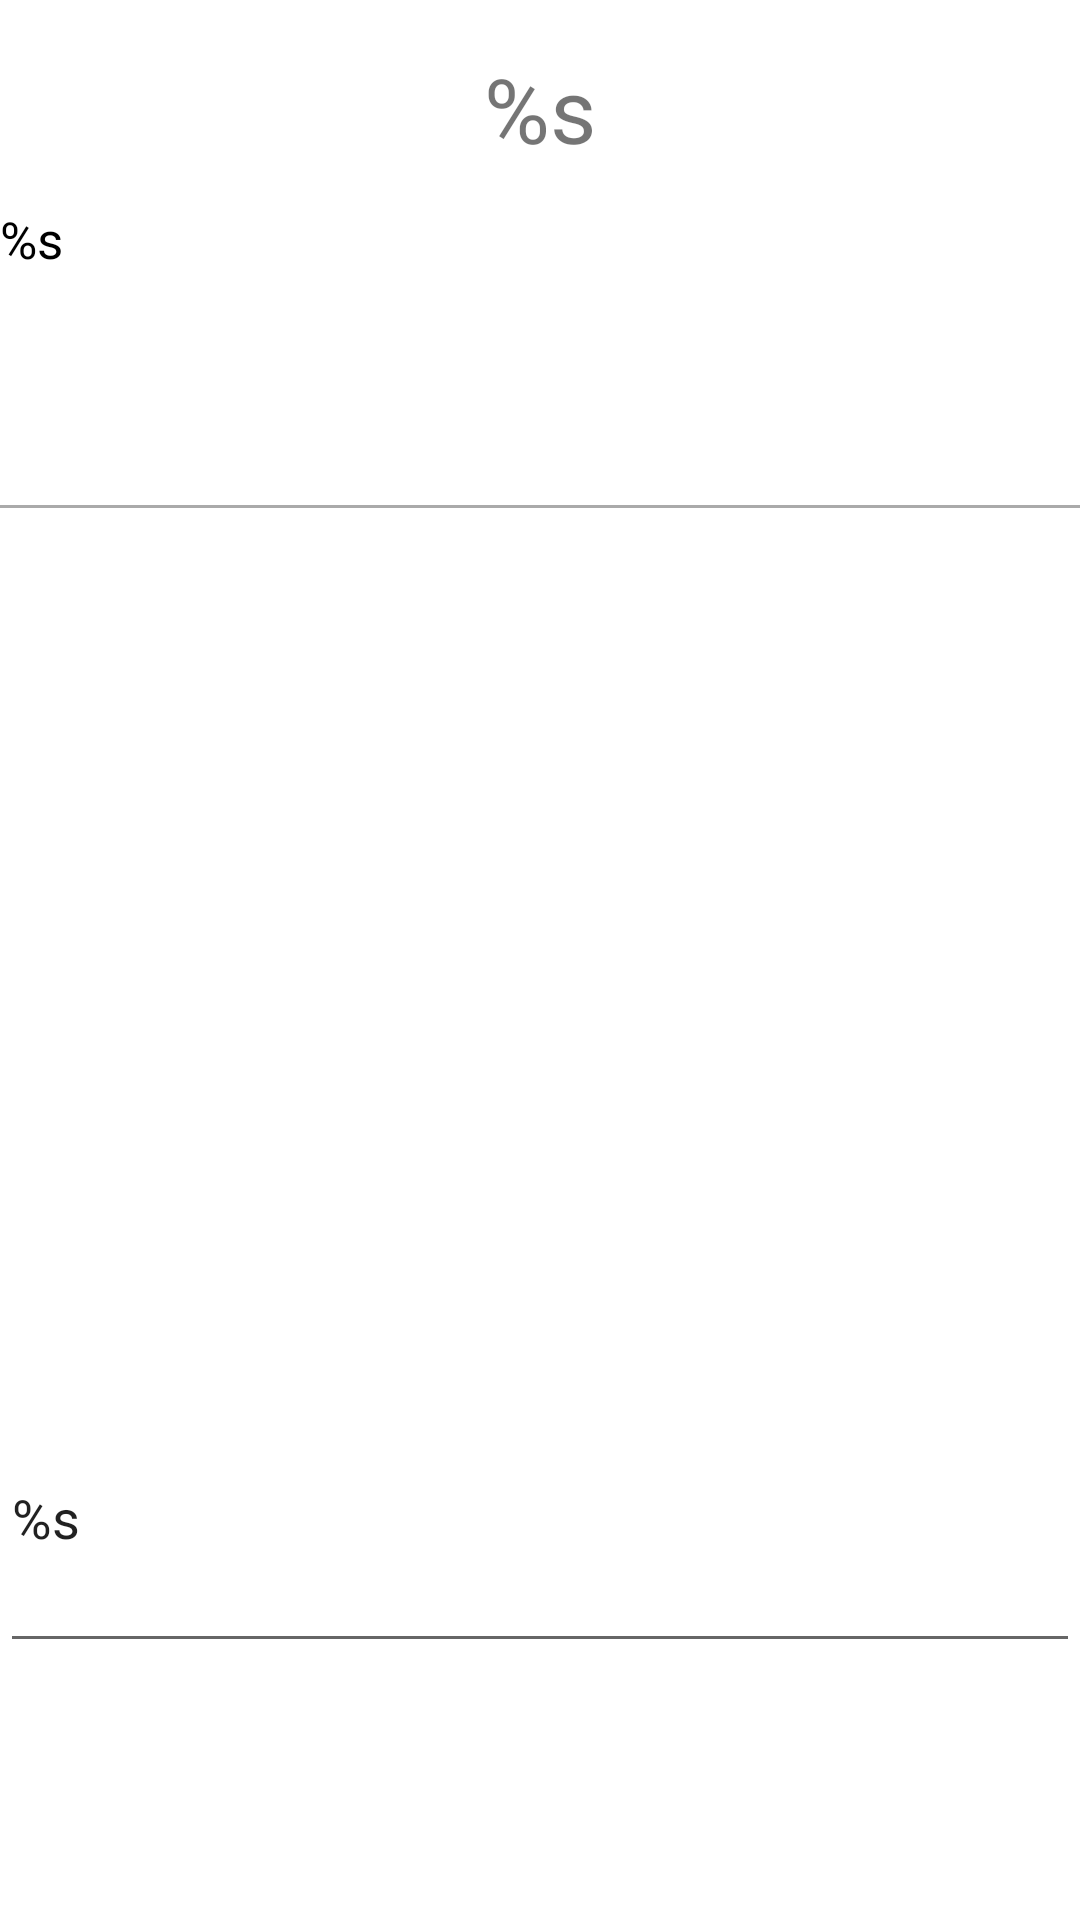

Produce the Android XML layout that renders to this screen, including the resource entries it uses.
<!-- AndroidManifest.xml: application theme Theme.Voyager -->
<!-- res/layout/fragment_view_itinerary.xml -->
<?xml version="1.0" encoding="utf-8"?>
<androidx.constraintlayout.widget.ConstraintLayout xmlns:android="http://schemas.android.com/apk/res/android"
    xmlns:app="http://schemas.android.com/apk/res-auto"
    xmlns:tools="http://schemas.android.com/tools"
    android:layout_width="match_parent"
    android:layout_height="match_parent"
    tools:context=".fragments.ViewItineraryFragment">

    <TextView
        android:id="@+id/itinerary_name"
        android:layout_width="wrap_content"
        android:layout_height="wrap_content"
        android:layout_marginTop="16dp"
        android:text="@string/itineray_name_text"
        android:textSize="30sp"
        app:layout_constraintEnd_toEndOf="parent"
        app:layout_constraintStart_toStartOf="parent"
        app:layout_constraintTop_toTopOf="parent" />

    <TextView
        android:id="@+id/itinerary_description"
        android:layout_width="0dp"
        android:layout_height="wrap_content"
        android:layout_marginTop="12dp"
        android:minHeight="100dp"
        android:textColor="@color/black"
        android:text="@string/itinerary_view_description_text"
        android:textSize="17sp"
        app:layout_constraintEnd_toEndOf="parent"
        app:layout_constraintStart_toStartOf="parent"
        app:layout_constraintTop_toBottomOf="@+id/itinerary_name" />

    <View
        android:id="@+id/view"
        android:layout_width="match_parent"
        android:layout_height="1dp"
        android:layout_marginBottom="10dp"
        android:background="@android:color/darker_gray"
        app:layout_constraintEnd_toEndOf="parent"
        app:layout_constraintStart_toStartOf="parent"
        app:layout_constraintTop_toBottomOf="@+id/itinerary_description"/>

    <androidx.recyclerview.widget.RecyclerView
        android:id="@+id/list_itinerary"
        android:layout_width="match_parent"
        android:layout_height="250dp"
        android:layout_marginTop="10dp"
        app:layout_constraintBottom_toBottomOf="parent"
        app:layout_constraintEnd_toEndOf="parent"
        app:layout_constraintHorizontal_bias="0.0"
        app:layout_constraintStart_toStartOf="parent"
        app:layout_constraintTop_toBottomOf="@+id/view"
        app:layout_constraintVertical_bias="0.023" />

    <EditText
        android:id="@+id/itinerary_notes"
        android:layout_width="0dp"
        android:layout_height="wrap_content"
        android:layout_marginTop="20dp"
        android:inputType="textMultiLine"
        android:minHeight="100dp"
        android:text="@string/itinery_view_notes"
        app:layout_constraintEnd_toEndOf="parent"
        app:layout_constraintHorizontal_bias="0.0"
        app:layout_constraintStart_toStartOf="parent"
        app:layout_constraintTop_toBottomOf="@id/list_itinerary" />

    <Button
        android:id="@+id/close_button"
        style="@style/Widget.MaterialComponents.Button.Icon"
        android:layout_width="250dp"
        android:layout_height="wrap_content"
        android:layout_marginBottom="40dp"
        android:text="@string/close_button_text"
        app:layout_constraintBottom_toBottomOf="parent"
        android:backgroundTint="@color/yellow"
        app:layout_constraintEnd_toEndOf="parent"
        app:layout_constraintHorizontal_bias="0.503"
        app:layout_constraintStart_toStartOf="parent"
        app:layout_constraintTop_toBottomOf="@id/itinerary_notes" />


</androidx.constraintlayout.widget.ConstraintLayout>
<!-- resources referenced by this layout -->
<resources>
  <color name="black">#FF000000</color>
  <color name="yellow">#FFDE73</color>
  <string name="close_button_text">Close</string>
  <string name="itinerary_view_description_text">%s</string>
  <string name="itineray_name_text">%s</string>
  <string name="itinery_view_notes">%s</string>
  <style name="Theme.Voyager" parent="Theme.MaterialComponents.DayNight.NoActionBar">
          
          <item name="colorPrimary">@color/turqouise</item>
          <item name="colorPrimaryVariant">@color/turqouise_light</item>
          <item name="colorOnPrimary">@color/white</item>
          
          <item name="colorSecondary">@color/yellow</item>
          <item name="colorSecondaryVariant">@color/yellow</item>
          <item name="colorOnSecondary">@color/black</item>
          
          <item name="android:statusBarColor" tools:targetApi="l">?attr/colorPrimaryVariant</item>
          
      </style>
  <color name="turqouise">#62B6B7</color>
  <color name="turqouise_light">#61CCCD</color>
  <color name="white">#FFFFFFFF</color>
</resources>
